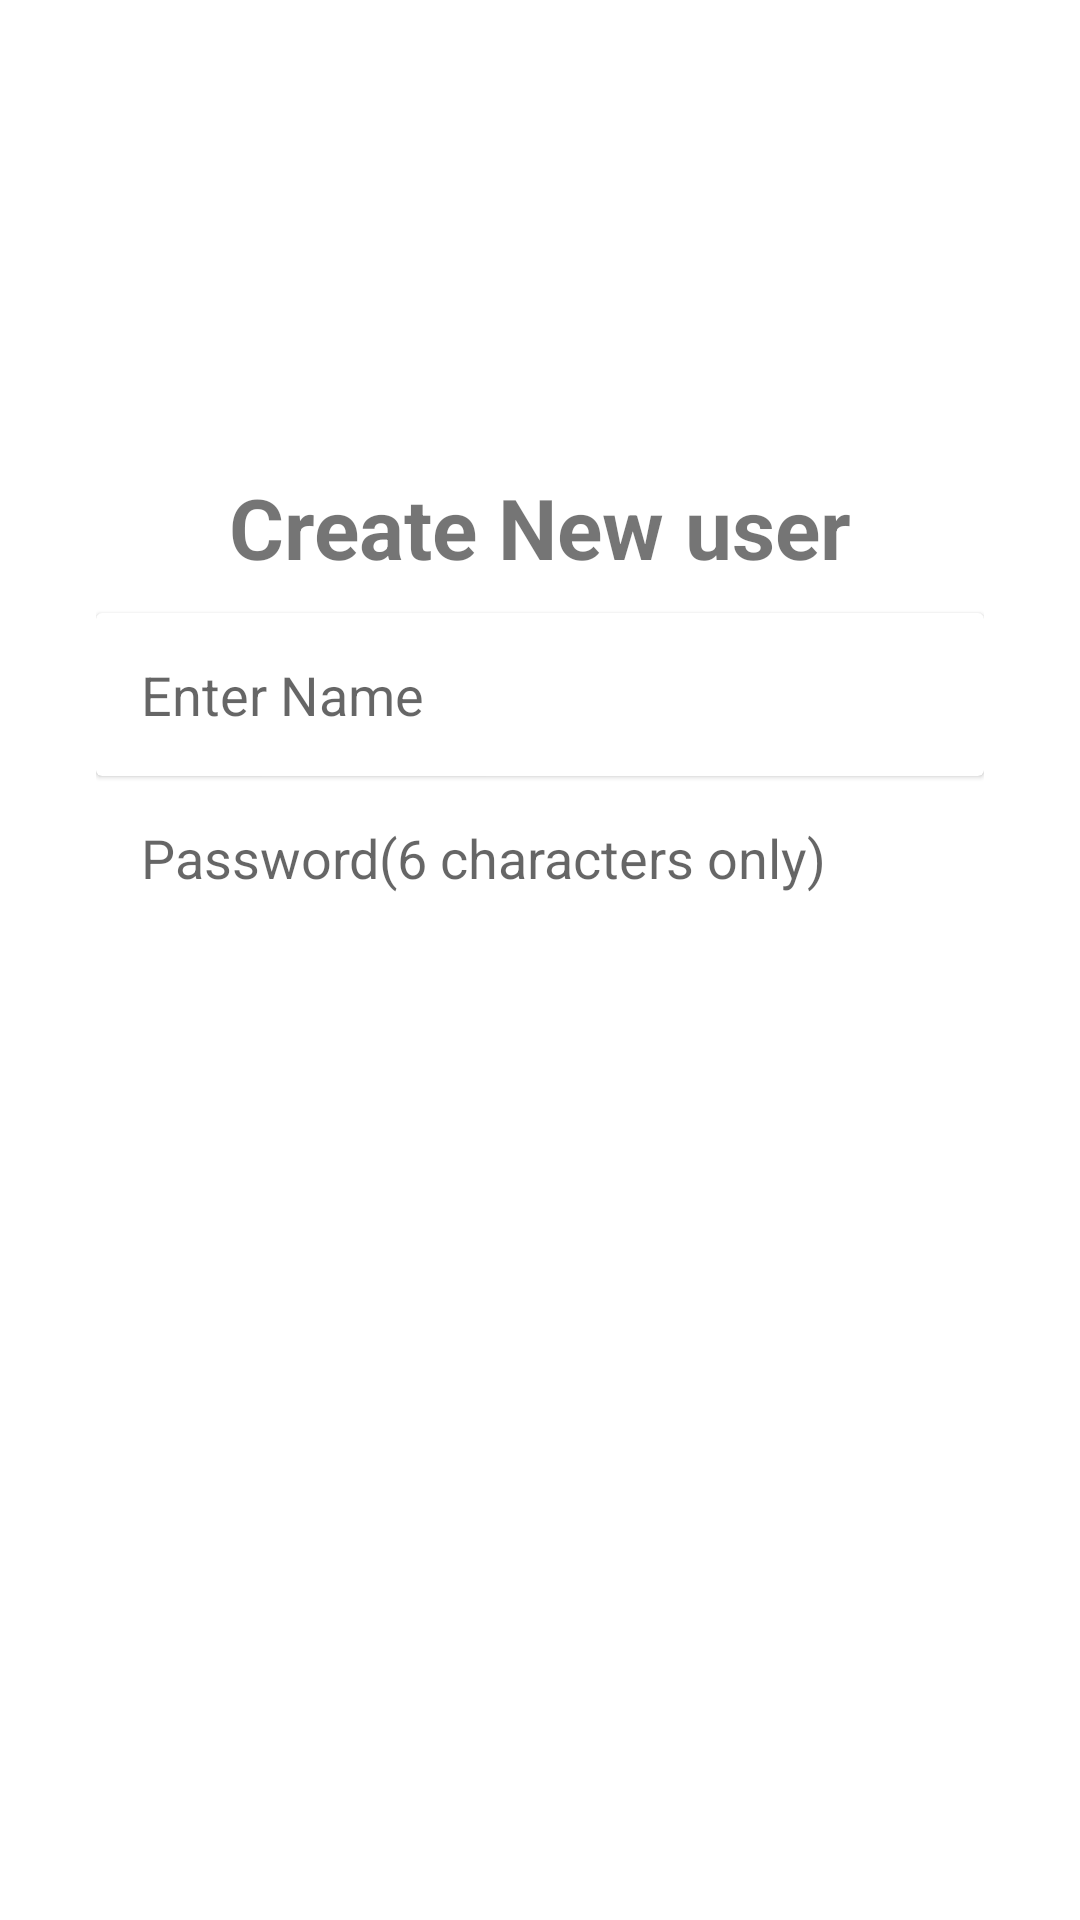

Here is an Android app screen rendered from its layout file. Give the layout XML and the strings, colors and styles it references.
<!-- AndroidManifest.xml: application theme Theme.DesignPages -->
<!-- res/layout/activity_create_new.xml -->
<?xml version="1.0" encoding="utf-8"?>
<RelativeLayout xmlns:android="http://schemas.android.com/apk/res/android"
    xmlns:app="http://schemas.android.com/apk/res-auto"
    xmlns:tools="http://schemas.android.com/tools"
    android:layout_width="match_parent"
    android:layout_height="match_parent"
    android:layout_margin="20dp"
    android:orientation="vertical"
    tools:context=".CreateNew">

    <LinearLayout
        android:layout_width="600dp"
        android:layout_height="wrap_content"
        android:layout_centerInParent="true"
        android:layout_marginLeft="32dp"
        android:layout_marginRight="32dp"
        android:background="@color/white"
        android:orientation="vertical">

        <TextView
            android:id="@+id/textView"
            android:layout_width="match_parent"
            android:layout_height="wrap_content"
            android:layout_marginBottom="10dp"
            android:gravity="center"
            android:text="@string/create_new_user"
            android:textSize="28sp"
            android:textStyle="bold" />

        <androidx.cardview.widget.CardView

            android:layout_width="match_parent"
            android:layout_height="wrap_content"
            app:cardElevation="@dimen/cardview_compat_inset_shadow">

            <EditText
                android:id="@+id/name"
                android:layout_width="match_parent"
                android:layout_height="wrap_content"
                android:layout_margin="15dp"
                android:layout_marginTop="10dp"
                android:background="@null"
                android:hint="@string/enter_name"
                android:maxLines="1" />


        </androidx.cardview.widget.CardView>


        <EditText
            android:id="@+id/pwd"
            android:layout_width="match_parent"
            android:layout_height="wrap_content"
            android:layout_margin="15dp"
            android:background="@null"
            android:hint="@string/Password"
            android:inputType="textPassword"/>

        <Button
            android:id="@+id/createnew"
            style="@style/Btn"
            android:layout_gravity="center"
            android:background="@drawable/radius1"
            android:text="@string/create_new_user"
            app:backgroundTint="#DD8C0E21" />

        <Button
            android:id="@+id/clear"
            style="@style/Btn"
            android:layout_gravity="center"
            android:background="@drawable/radius1"
            android:text="@string/clear"
            app:backgroundTint="#DD8C0E21" />


    </LinearLayout>
</RelativeLayout>
<!-- resources referenced by this layout -->
<resources>
  <string name="Password">Password(6 characters only)</string>
  <string name="clear">Clear</string>
  <string name="create_new_user">Create New user</string>
  <string name="enter_name">Enter Name</string>
  <style name="Btn">
          <item name="android:layout_width">match_parent</item>
          <item name="android:layout_height">60dp</item>
          <item name="android:textColor">@color/white</item>
          <item name="android:layout_marginTop">25dp</item>
          <item name="android:padding">15dp</item>
          <item name="android:textSize">15sp</item>
          <item name="android:textStyle">bold</item>
          <item name="android:gravity">center</item>
  
      </style>
  <style name="Theme.DesignPages" parent="Theme.MaterialComponents.DayNight.DarkActionBar">
          
          <item name="colorPrimary">@color/purple_500</item>
          <item name="colorPrimaryVariant">@color/purple_700</item>
          <item name="colorOnPrimary">@color/white</item>
          
          <item name="colorSecondary">@color/teal_200</item>
          <item name="colorSecondaryVariant">@color/teal_700</item>
          <item name="colorOnSecondary">@color/black</item>
          
          <item name="android:statusBarColor" tools:targetApi="l">?attr/colorPrimaryVariant</item>
          
      </style>
  <!-- not gathered from this repository: default colours our renderer supplied (Android Studio template values) -->
  <color name="purple_500">#FF6200EE</color>
  <color name="purple_700">#FF3700B3</color>
  <color name="teal_200">#FF03DAC5</color>
  <color name="teal_700">#FF018786</color>
  <color name="black">#FF000000</color>
  <color name="white">#FFFFFFFF</color>
</resources>
